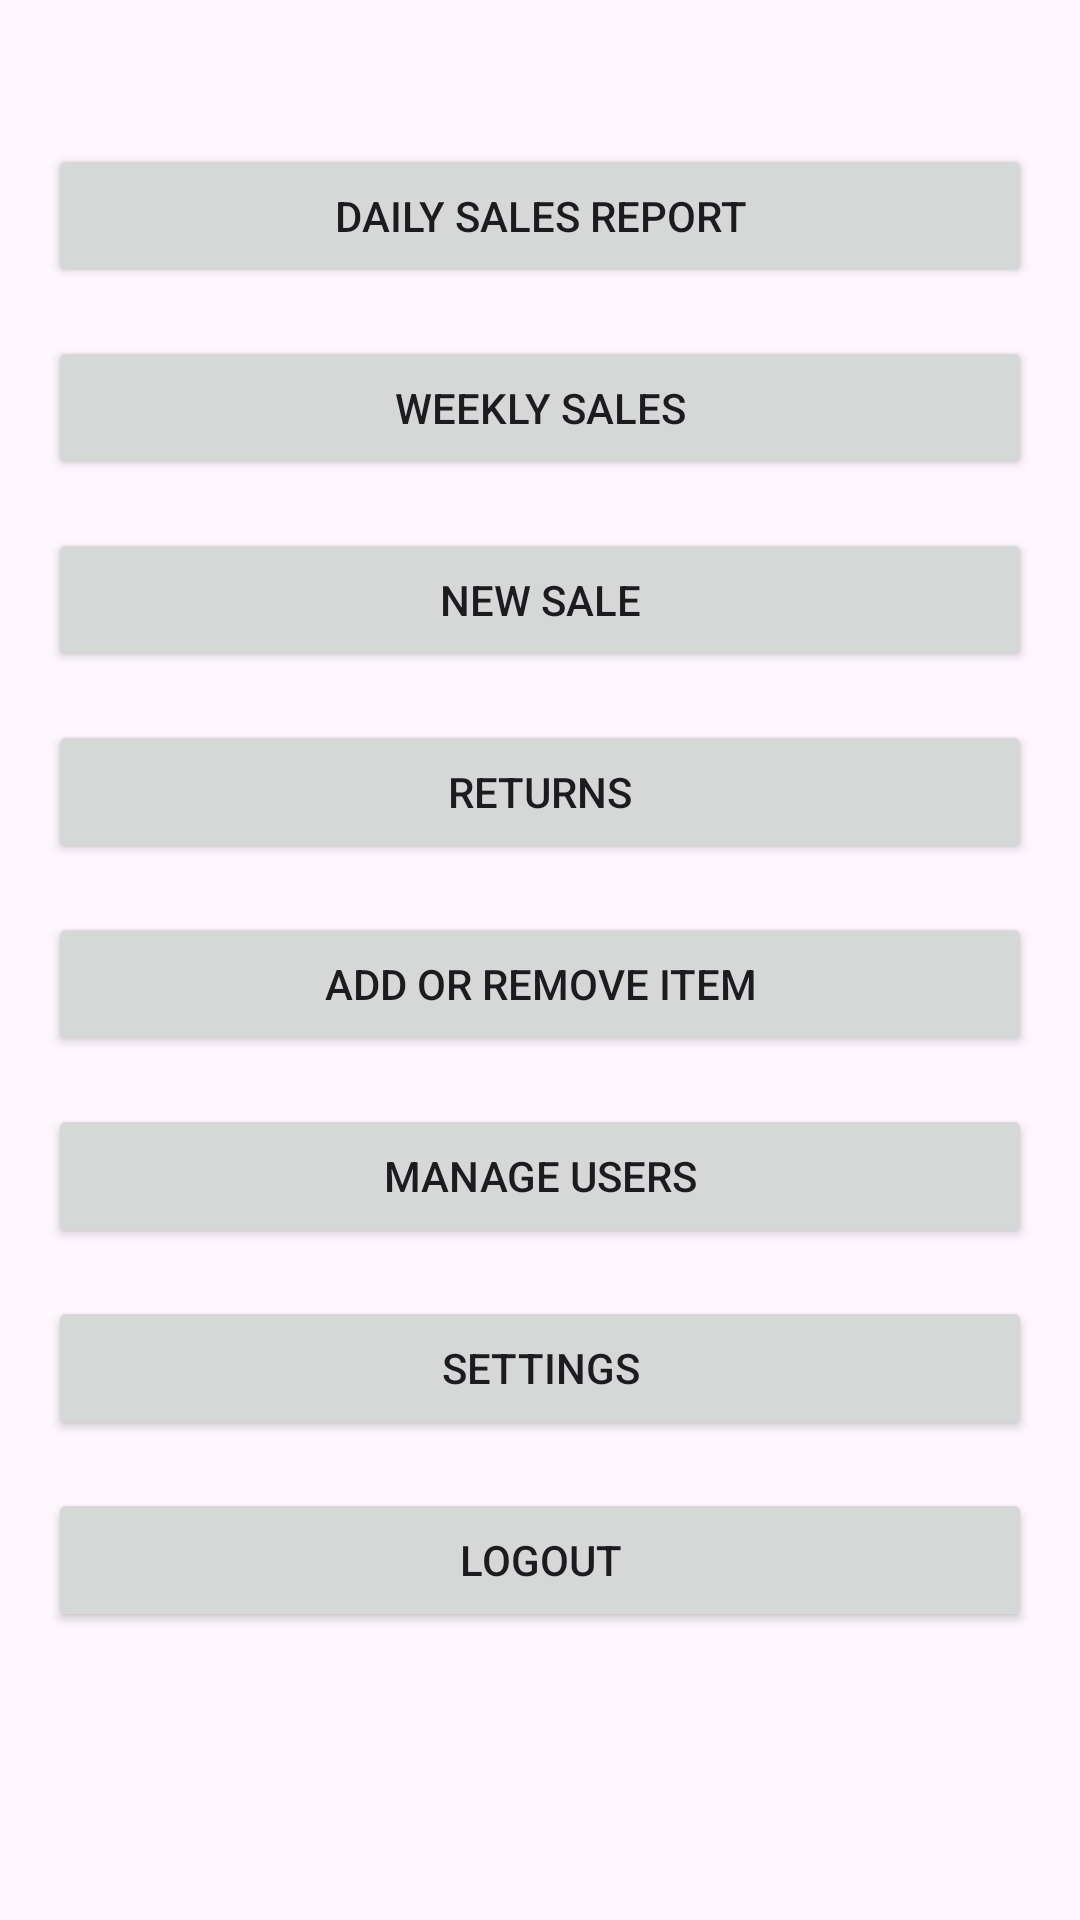

Reconstruct the res/layout file that produces this screen, plus the resources it refers to.
<!-- AndroidManifest.xml: application theme Theme.MyInventoTrack -->
<!-- res/layout/activity_admin_area.xml -->
<?xml version="1.0" encoding="utf-8"?>
<androidx.constraintlayout.widget.ConstraintLayout xmlns:android="http://schemas.android.com/apk/res/android"
    xmlns:app="http://schemas.android.com/apk/res-auto"
    xmlns:tools="http://schemas.android.com/tools"
    android:layout_width="match_parent"
    android:layout_height="match_parent"
    android:padding="16dp">

    <Button
        android:id="@+id/buttonDailySalesReport"
        android:layout_width="0dp"
        android:layout_height="wrap_content"
        android:layout_marginTop="32dp"
        android:text="@string/daily_sales_report"
        app:layout_constraintTop_toTopOf="parent"
        app:layout_constraintStart_toStartOf="parent"
        app:layout_constraintEnd_toEndOf="parent"/>

    <Button
        android:id="@+id/buttonWeeklySales"
        android:layout_width="0dp"
        android:layout_height="wrap_content"
        android:layout_marginTop="16dp"
        android:text="@string/weekly_sales"
        app:layout_constraintTop_toBottomOf="@id/buttonDailySalesReport"
        app:layout_constraintStart_toStartOf="parent"
        app:layout_constraintEnd_toEndOf="parent"/>

    <Button
        android:id="@+id/buttonNewSale"
        android:layout_width="0dp"
        android:layout_height="wrap_content"
        android:layout_marginTop="16dp"
        android:text="@string/new_sale"
        app:layout_constraintTop_toBottomOf="@id/buttonWeeklySales"
        app:layout_constraintStart_toStartOf="parent"
        app:layout_constraintEnd_toEndOf="parent"/>

    <Button
        android:id="@+id/buttonReturns"
        android:layout_width="0dp"
        android:layout_height="wrap_content"
        android:layout_marginTop="16dp"
        android:text="@string/returns"
        app:layout_constraintTop_toBottomOf="@id/buttonNewSale"
        app:layout_constraintStart_toStartOf="parent"
        app:layout_constraintEnd_toEndOf="parent"/>

    <Button
        android:id="@+id/buttonAddRemoveItem"
        android:layout_width="0dp"
        android:layout_height="wrap_content"
        android:layout_marginTop="16dp"
        android:text="@string/add_remove_item"
        app:layout_constraintTop_toBottomOf="@id/buttonReturns"
        app:layout_constraintStart_toStartOf="parent"
        app:layout_constraintEnd_toEndOf="parent"/>

    <Button
        android:id="@+id/buttonManageUsers"
        android:layout_width="0dp"
        android:layout_height="wrap_content"
        android:layout_marginTop="16dp"
        android:text="Manage Users"
        app:layout_constraintTop_toBottomOf="@id/buttonAddRemoveItem"
        app:layout_constraintStart_toStartOf="parent"
        app:layout_constraintEnd_toEndOf="parent"/>

    <Button
        android:id="@+id/buttonSettings"
        android:layout_width="0dp"
        android:layout_height="wrap_content"
        android:layout_marginTop="16dp"
        android:text="Settings"
        app:layout_constraintTop_toBottomOf="@id/buttonManageUsers"
        app:layout_constraintStart_toStartOf="parent"
        app:layout_constraintEnd_toEndOf="parent"/>

    <Button
        android:id="@+id/buttonLogout"
        android:layout_width="0dp"
        android:layout_height="wrap_content"
        android:layout_marginTop="16dp"
        android:text="Logout"
        app:layout_constraintTop_toBottomOf="@id/buttonSettings"
        app:layout_constraintStart_toStartOf="parent"
        app:layout_constraintEnd_toEndOf="parent"/>

</androidx.constraintlayout.widget.ConstraintLayout>
<!-- resources referenced by this layout -->
<resources>
  <string name="add_remove_item">Add or Remove Item</string>
  <string name="daily_sales_report">Daily Sales Report</string>
  <string name="new_sale">New Sale</string>
  <string name="returns">Returns</string>
  <string name="weekly_sales">Weekly Sales</string>
  <style name="Theme.MyInventoTrack" parent="Base.Theme.MyInventoTrack" />
  <style name="Base.Theme.MyInventoTrack" parent="Theme.Material3.DayNight.NoActionBar">
          
          
      </style>
</resources>
